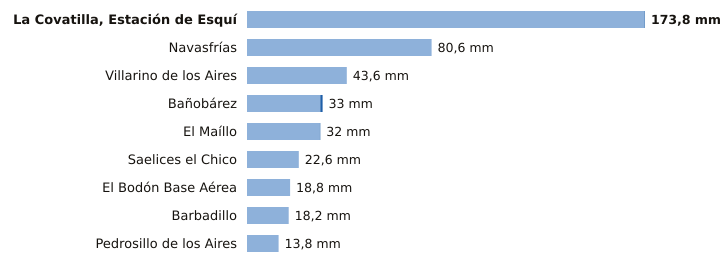

The file beside this chart, header and first rows:
estacion, provincia, indicativo, mm_6_dias_anteriores, mm_hoy, mm_7_dias, horas_de_hoy
La Covatilla, Estación de Esquí, Salamanca, 2491C, 173.6, 0.2, 173.8, 3
Navasfrías, Salamanca, 2930Y, 80.6, 0.0, 80.6, 3
Villarino de los Aires, Salamanca, 2891A, 43.6, 0.0, 43.6, 1
Bañobárez, Salamanca, 2926B, 32.0, 1.0, 33.0, 2
El Maíllo, Salamanca, 2918Y, 31.8, 0.2, 32.0, 3
Saelices el Chico, Salamanca, 2946X, 22.6, 0.0, 22.6, 2
El Bodón Base Aérea, Salamanca, 2945A, 18.8, 0.0, 18.8, 2
Barbadillo, Salamanca, 2873X, 18.2, 0.0, 18.2, 2
Pedrosillo de los Aires, Salamanca, 2847X, 13.8, 0.0, 13.8, 3
